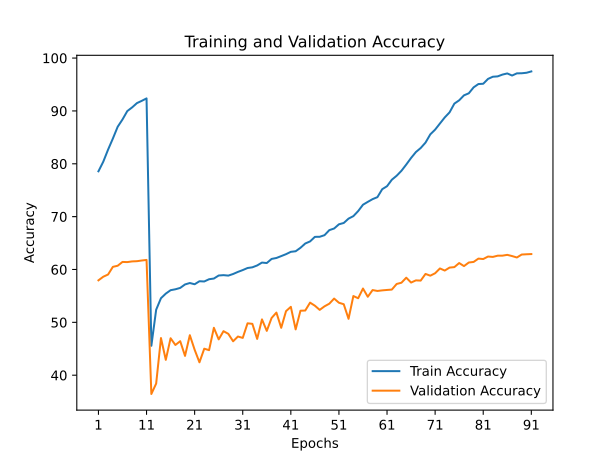

The file beside this chart, header and first rows:
train_accuracy; train_loss; valid_accuracy; valid_loss
78,5740; 0,7928; 57,9500; 1,8438
80,3860; 0,7263; 58,6300; 1,8471
82,6710; 0,6417; 59,0500; 1,7931
84,7730; 0,5685; 60,5000; 1,7469
87,0010; 0,4950; 60,7100; 1,7779
88,3780; 0,4523; 61,4300; 1,7447
89,9720; 0,3982; 61,4000; 1,7287
90,6620; 0,3753; 61,5300; 1,7744
91,4740; 0,3479; 61,5700; 1,7625
91,9020; 0,3369; 61,7000; 1,7244
92,3650; 0,3182; 61,8100; 1,6995
45,5680; 2,2131; 36,4500; 2,8023
52,3880; 1,8849; 38,4200; 2,7149
54,5690; 1,7926; 47,0300; 2,1653
55,4370; 1,7526; 42,9100; 2,4506
56,0830; 1,7225; 46,9900; 2,2926
56,2580; 1,7138; 45,7200; 2,2525
56,5150; 1,7063; 46,4400; 2,2606
57,1720; 1,6782; 43,6600; 2,4950
57,4420; 1,6693; 47,5700; 2,2601
57,2060; 1,6769; 44,8200; 2,4042
57,7780; 1,6502; 42,4400; 2,5968
57,7350; 1,6491; 45,0200; 2,3436
58,1570; 1,6315; 44,7400; 2,3662
58,2870; 1,6313; 48,9700; 2,1621
58,8620; 1,6063; 46,7800; 2,2555
58,9310; 1,6007; 48,3300; 2,2219
58,8450; 1,5951; 47,8300; 2,2326
59,1480; 1,5851; 46,4200; 2,2605
59,5460; 1,5737; 47,3200; 2,2884
59,8900; 1,5523; 47,0600; 2,2949
60,2800; 1,5347; 49,8200; 2,0891
60,4120; 1,5332; 49,7200; 2,1000
60,7640; 1,5198; 46,8700; 2,2814
61,3090; 1,4999; 50,5600; 2,1283
61,2230; 1,4908; 48,3900; 2,2333
61,9980; 1,4687; 50,8300; 2,0751
62,1780; 1,4558; 51,8500; 1,9734
62,5350; 1,4403; 48,9700; 2,2285
62,8990; 1,4213; 52,1200; 1,9633
63,3420; 1,4109; 52,9400; 1,9809
63,4510; 1,3976; 48,6700; 2,2328
64,1030; 1,3697; 52,2000; 2,0272
64,9190; 1,3404; 52,2400; 2,0600
65,3100; 1,3169; 53,7300; 1,8826
66,1740; 1,2818; 53,1500; 1,9943
66,1890; 1,2835; 52,3600; 2,0864
66,4900; 1,2670; 53,0300; 2,0430
67,4450; 1,2331; 53,5300; 1,9680
67,7530; 1,2141; 54,5000; 1,9744
68,5500; 1,1841; 53,7100; 1,9654
68,8000; 1,1674; 53,4300; 2,0263
69,6240; 1,1326; 50,6700; 2,1978
70,0930; 1,1174; 54,9800; 1,9651
71,0510; 1,0750; 54,5600; 1,9611
72,2520; 1,0298; 56,4000; 1,8684
72,7920; 1,0036; 54,8400; 1,9032
73,3110; 0,9882; 56,1100; 1,8912
73,6840; 0,9611; 55,9400; 1,9519
75,1910; 0,9142; 56,0500; 1,8984
... 31 more rows
